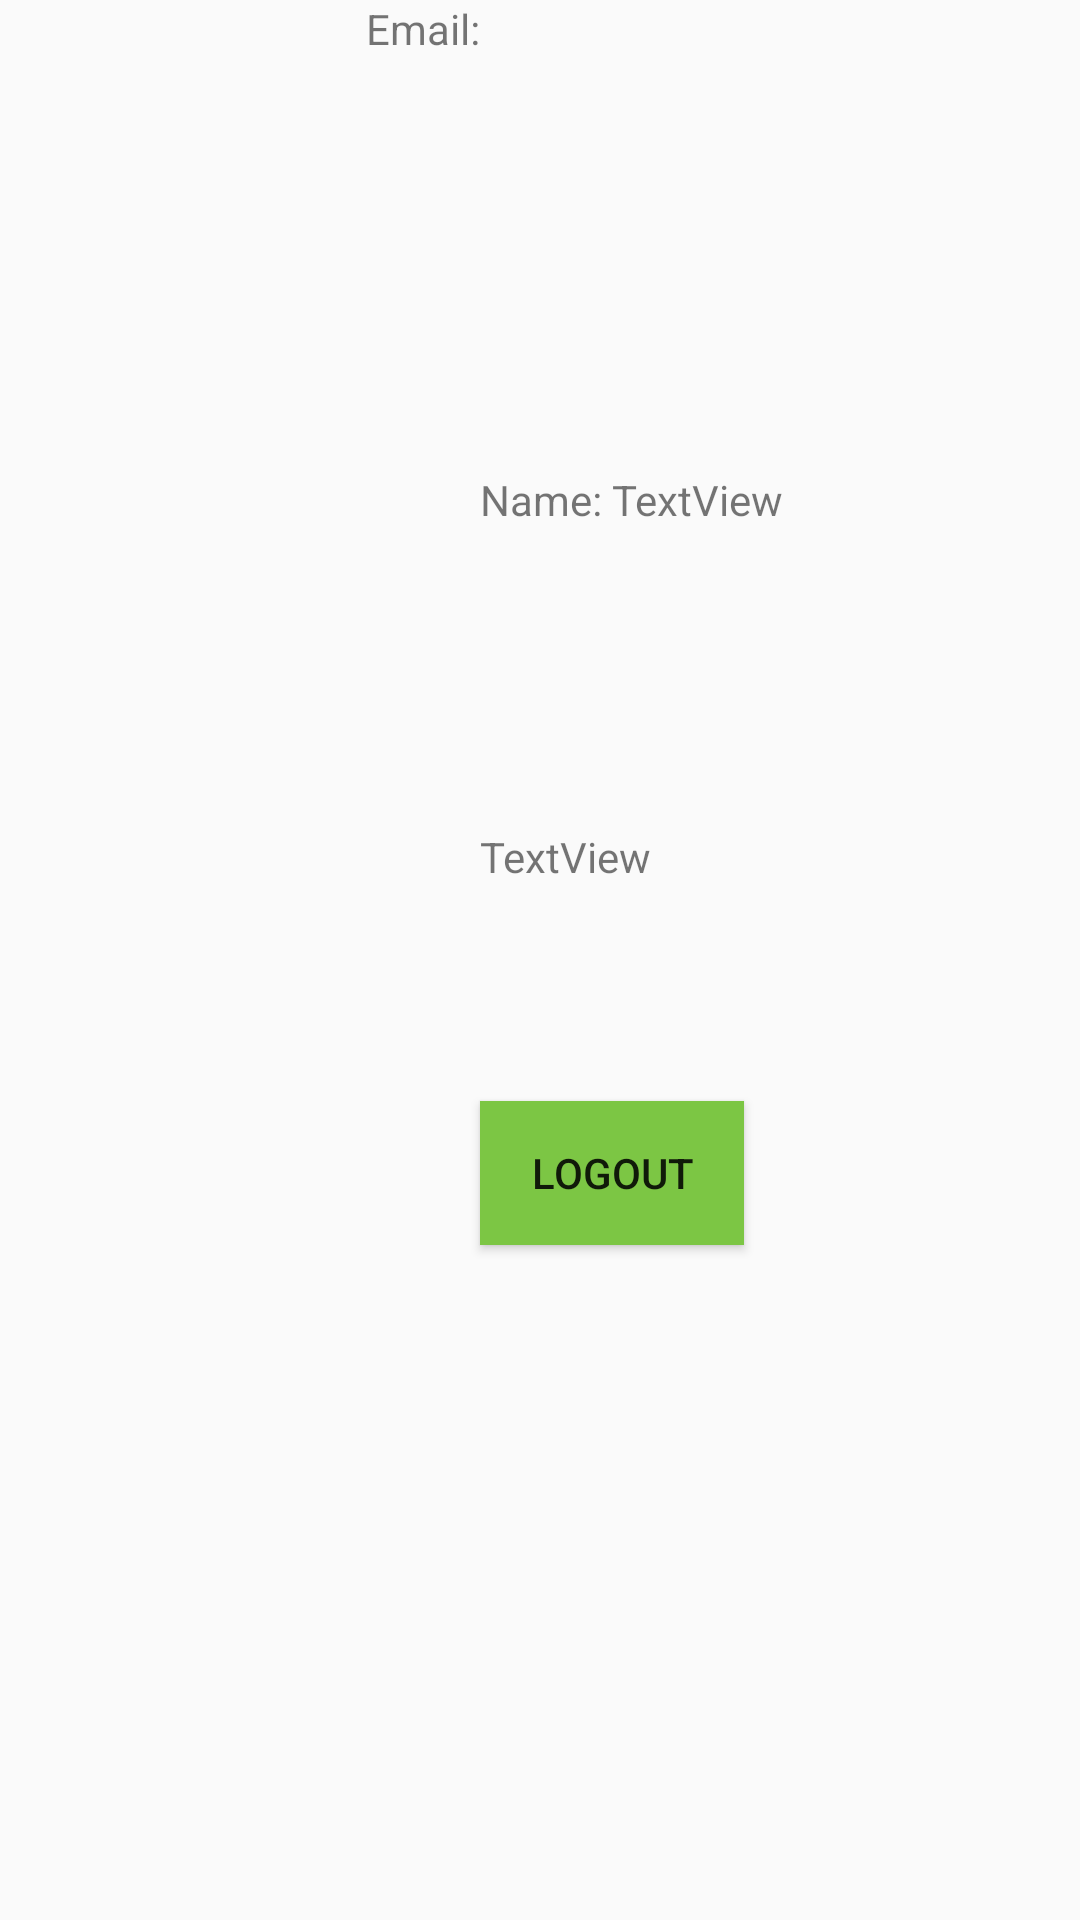

Write the Android layout XML for this screen, with the resource values it uses.
<!-- AndroidManifest.xml: application theme AppTheme -->
<!-- res/layout/activity_profile.xml -->
<?xml version="1.0" encoding="utf-8"?>
<androidx.constraintlayout.widget.ConstraintLayout xmlns:android="http://schemas.android.com/apk/res/android"
    xmlns:app="http://schemas.android.com/apk/res-auto"
    xmlns:tools="http://schemas.android.com/tools"
    android:layout_width="match_parent"
    android:layout_height="match_parent"
    tools:context=".ProfileActivity">

    <ImageView
        android:id="@+id/back_button"
        android:layout_width="wrap_content"
        android:layout_height="wrap_content"
        android:padding="25dp"
        android:src="@drawable/back_button"
        app:layout_constraintStart_toStartOf="parent"
        app:layout_constraintTop_toTopOf="parent" />


    <TextView
        android:id="@+id/namelabel"
        android:layout_width="wrap_content"
        android:layout_height="wrap_content"
        android:layout_marginBottom="100dp"
        android:text="@string/name"
        app:layout_constraintBottom_toTopOf="@+id/email"
        app:layout_constraintRight_toLeftOf="@+id/name"
        app:layout_constraintStart_toStartOf="@+id/email" />

    <TextView
        android:id="@+id/name"
        android:layout_width="wrap_content"
        android:layout_height="wrap_content"
        android:layout_marginStart="44dp"
        android:layout_marginLeft="44dp"
        android:layout_marginBottom="100dp"
        android:text="TextView"
        app:layout_constraintBottom_toTopOf="@+id/email"
        app:layout_constraintStart_toStartOf="@+id/email" />


    <TextView
        android:id="@+id/emaillabel"
        android:layout_width="wrap_content"
        android:layout_height="wrap_content"
        android:text="@string/email"
        app:layout_constraintRight_toLeftOf="@+id/email"
        tools:layout_editor_absoluteY="276dp" />

    <TextView
        android:id="@+id/email"
        android:layout_width="wrap_content"
        android:layout_height="wrap_content"
        android:layout_marginStart="160dp"
        android:layout_marginLeft="160dp"
        android:layout_marginTop="276dp"
        android:text="TextView"
        app:layout_constraintStart_toStartOf="parent"
        app:layout_constraintTop_toTopOf="parent" />

    <Button
        android:id="@+id/logout"
        android:layout_width="wrap_content"
        android:layout_height="wrap_content"
        android:layout_marginTop="72dp"
        android:background="@color/colorPrimary"
        android:text="@string/logout"
        app:layout_constraintStart_toStartOf="@+id/email"
        app:layout_constraintTop_toBottomOf="@+id/email" />
</androidx.constraintlayout.widget.ConstraintLayout>
<!-- resources referenced by this layout -->
<resources>
  <color name="colorPrimary">#7cc644</color>
  <string name="email">Email: </string>
  <string name="logout">Logout</string>
  <string name="name">Name: </string>
  <style name="AppTheme" parent="Theme.AppCompat.Light.NoActionBar">
          
          <item name="colorPrimary">@color/colorPrimary</item>
          <item name="colorPrimaryDark">@color/colorPrimaryDark</item>
          <item name="colorAccent">@color/colorAccent</item>
          <item name="android:statusBarColor">#7cc644</item>
      </style>
  <color name="colorPrimaryDark">#353535</color>
  <color name="colorAccent">#F5F0F6</color>
</resources>
